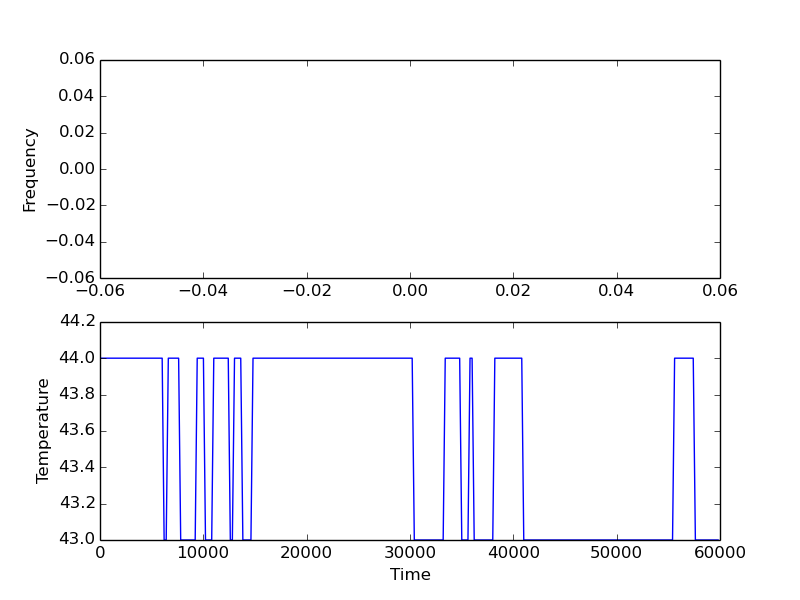

Data behind this chart, as committed beside it:
9, 44, 44, 44, 44
209, 44, 44, 44, 44
410, 44, 44, 44, 44
610, 44, 44, 44, 44
814, 44, 44, 44, 44
1011, 44, 44, 44, 44
1206, 44, 44, 44, 44
1407, 44, 44, 44, 44
1607, 44, 44, 44, 44
1811, 44, 44, 44, 44
2008, 44, 44, 44, 44
2208, 44, 44, 44, 44
2408, 44, 44, 44, 44
2609, 44, 44, 44, 44
2810, 44, 44, 44, 44
3010, 44, 44, 44, 44
3211, 44, 44, 44, 44
3406, 44, 44, 44, 44
3607, 44, 44, 44, 44
3811, 44, 44, 44, 44
4011, 44, 44, 44, 44
4211, 44, 44, 44, 44
4408, 44, 44, 44, 44
4608, 44, 44, 44, 44
4809, 44, 44, 44, 44
5009, 44, 44, 44, 44
5224, 44, 44, 44, 44
5420, 44, 44, 44, 44
5625, 44, 44, 44, 44
5817, 44, 44, 44, 44
6017, 44, 44, 44, 44
6206, 43, 43, 43, 43
6407, 43, 43, 43, 43
6611, 44, 44, 44, 44
6808, 44, 44, 44, 44
7008, 44, 44, 44, 44
7208, 44, 44, 44, 44
7409, 44, 44, 44, 44
7609, 44, 44, 44, 44
7809, 43, 43, 43, 43
8010, 43, 43, 43, 43
8210, 43, 43, 43, 43
8410, 43, 43, 43, 43
8606, 43, 43, 43, 43
8811, 43, 43, 43, 43
9011, 43, 43, 43, 43
9212, 43, 43, 43, 43
9408, 44, 44, 44, 44
9608, 44, 44, 44, 44
9808, 44, 44, 44, 44
10009, 44, 44, 44, 44
10209, 43, 43, 43, 43
10409, 43, 43, 43, 43
10610, 43, 43, 43, 43
10810, 43, 43, 43, 43
11011, 44, 44, 44, 44
11211, 44, 44, 44, 44
11406, 44, 44, 44, 44
11607, 44, 44, 44, 44
11811, 44, 44, 44, 44
12011, 44, 44, 44, 44
... 239 more rows
